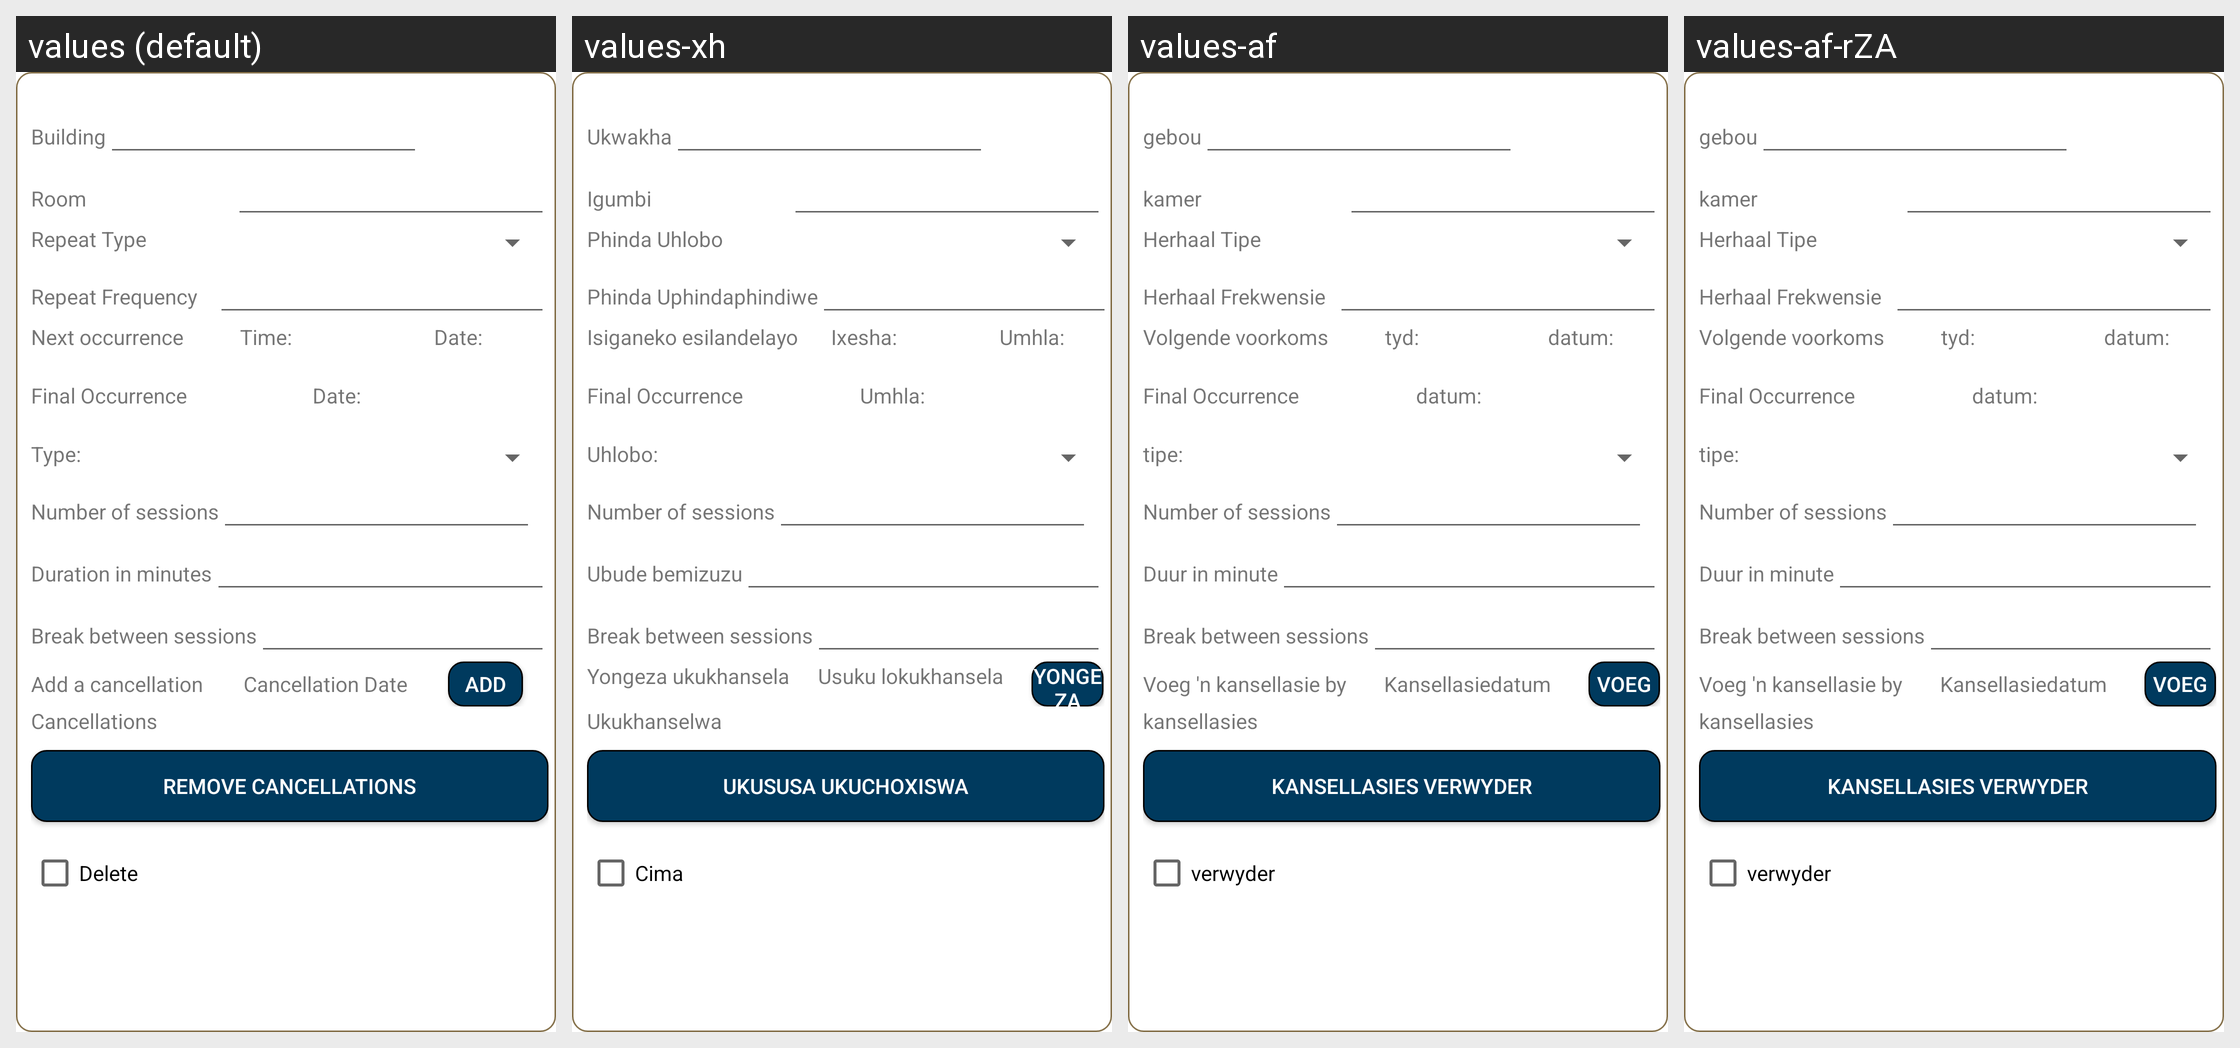

Translations of the strings shown on this Android screen, per locale in the grid:
Android screen res/layout/booking.xml rendered under 4 locales, left to right: values (default), values-xh, values-af, values-af-rZA. Device: Nexus 5 (rendered at 1080×1920; each locale shown at half size, 540×960, under a caption strip naming it); theme Theme.MaterialComponents.DayNight.NoActionBar.
Other locales in the repository, not shown: values-fr, values-pt, values-zu.
Strings drawn on this screen, with the default value and each locale's value (text and hints the layout hard-codes, and strings that could not be matched under every locale, appear in the picture but are not listed):

building
  values: Building
  values-xh: Ukwakha
  values-af: gebou
  values-af-rZA: gebou  [from values-af]

room
  values: Room
  values-xh: Igumbi
  values-af: kamer
  values-af-rZA: kamer  [from values-af]

repeat_type
  values: Repeat Type
  values-xh: Phinda Uhlobo
  values-af: Herhaal Tipe
  values-af-rZA: Herhaal Tipe  [from values-af]

repeat_frequency
  values: Repeat Frequency
  values-xh: Phinda Uphindaphindiwe
  values-af: Herhaal Frekwensie
  values-af-rZA: Herhaal Frekwensie  [from values-af]

next_occurrence
  values: Next occurrence
  values-xh: Isiganeko esilandelayo
  values-af: Volgende voorkoms
  values-af-rZA: Volgende voorkoms  [from values-af]

time
  values: Time:
  values-xh: Ixesha:
  values-af: tyd:
  values-af-rZA: tyd:  [from values-af]

date
  values: Date:
  values-xh: Umhla:
  values-af: datum:
  values-af-rZA: datum:  [from values-af]

final_occurrence
  values: Final Occurrence
  values-xh: Final Occurrence  [not translated; the default value is used]
  values-af: Final Occurrence  [not translated; the default value is used]
  values-af-rZA: Final Occurrence  [not translated; the default value is used]

type
  values: Type:
  values-xh: Uhlobo:
  values-af: tipe:
  values-af-rZA: tipe:  [from values-af]

number_of_sessions
  values: Number of sessions
  values-xh: Number of sessions  [not translated; the default value is used]
  values-af: Number of sessions  [not translated; the default value is used]
  values-af-rZA: Number of sessions  [not translated; the default value is used]

duration_in_minutes
  values: Duration in minutes
  values-xh: Ubude bemizuzu
  values-af: Duur in minute
  values-af-rZA: Duur in minute  [from values-af]

break_between_sessions
  values: Break between sessions
  values-xh: Break between sessions  [not translated; the default value is used]
  values-af: Break between sessions  [not translated; the default value is used]
  values-af-rZA: Break between sessions  [not translated; the default value is used]

add_a_cancelation
  values: Add a cancellation
  values-xh: Yongeza ukukhansela
  values-af: Voeg 'n kansellasie by
  values-af-rZA: Voeg 'n kansellasie by  [from values-af]

cancellation_date
  values: Cancellation Date
  values-xh: Usuku lokukhansela
  values-af: Kansellasiedatum
  values-af-rZA: Kansellasiedatum  [from values-af]

add
  values: Add
  values-xh: Yongeza
  values-af: Voeg
  values-af-rZA: Voeg  [from values-af]

cancellations
  values: Cancellations
  values-xh: Ukukhanselwa
  values-af: kansellasies
  values-af-rZA: kansellasies  [from values-af]

remove_cancellations
  values: Remove Cancellations
  values-xh: ukususa ukuChoxiswa
  values-af: Kansellasies verwyder
  values-af-rZA: Kansellasies verwyder  [from values-af]

delete
  values: Delete
  values-xh: Cima
  values-af: verwyder
  values-af-rZA: verwyder  [from values-af]
